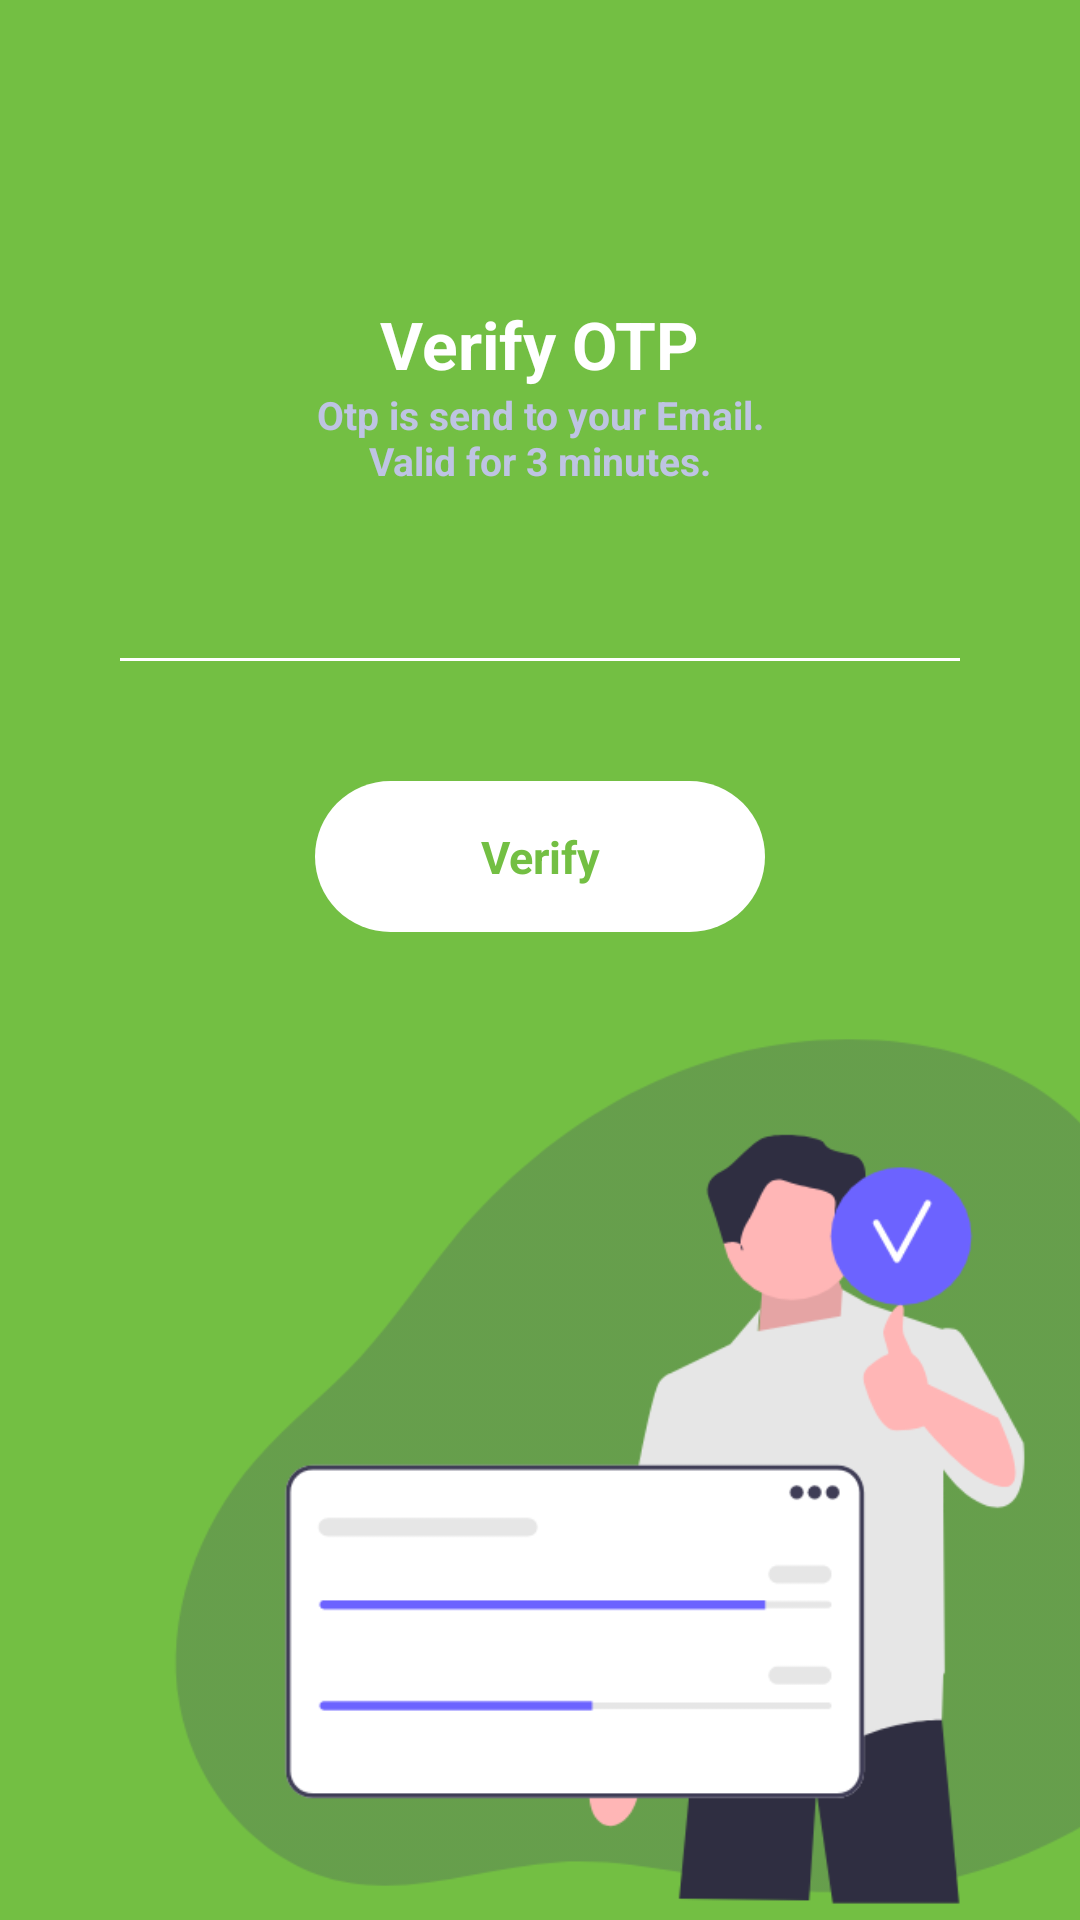

Layout XML and referenced resources for this Android screen:
<!-- AndroidManifest.xml: application theme Theme.CodesCafe -->
<!-- res/layout/activity_otp.xml -->
<?xml version="1.0" encoding="utf-8"?>
<RelativeLayout xmlns:android="http://schemas.android.com/apk/res/android"
    xmlns:app="http://schemas.android.com/apk/res-auto"
    xmlns:tools="http://schemas.android.com/tools"
    android:layout_width="match_parent"
    android:layout_height="match_parent"
    android:background="@color/colorPrimary"
    tools:context=".Activities.OTP">
    <TextView
        android:id="@+id/text1"
        android:layout_width="wrap_content"
        android:layout_height="wrap_content"
        android:layout_centerHorizontal="true"
        android:layout_marginTop="100dp"
        android:text="@string/verify_otp_text"
        android:textColor="@color/white"
        android:textStyle="bold"
        android:textSize="22sp"/>

    <TextView
        android:id="@+id/text2"
        android:layout_width="wrap_content"
        android:layout_height="wrap_content"
        android:layout_below="@+id/text1"
        android:layout_marginRight="5dp"
        android:layout_marginLeft="5dp"
        android:layout_centerHorizontal="true"
        android:text="@string/sent_otp_text"
        android:gravity="center"
        android:textColor="@color/asmani_color"
        android:textStyle="bold"
        android:textSize="13sp"/>
    <LinearLayout
        android:id="@+id/otp_layput"
        android:layout_width="match_parent"
        android:layout_height="wrap_content"
        android:layout_below="@+id/text2"
        android:layout_marginTop="30dp"
        android:layout_centerHorizontal="true"
        android:gravity="center"
        android:orientation="horizontal">
        <LinearLayout
            android:layout_width="match_parent"
            android:layout_height="wrap_content"
            android:layout_marginStart="40dp"
            android:layout_marginEnd="40dp"
            android:orientation="vertical">
            <EditText
                android:id="@+id/edt1"
                android:layout_width="match_parent"
                android:layout_height="wrap_content"
                android:layout_below="@+id/text1"
                android:background="@drawable/no_bg"
                android:layout_centerHorizontal="true"
                android:maxLength="6"
                android:inputType="number"
                android:gravity="center"
                android:textColor="@color/white"
                android:textStyle="bold"
                android:textSize="20sp"/>
            <LinearLayout
                android:layout_width="match_parent"
                android:layout_height="1dp"
                android:background="@color/white"/>
        </LinearLayout>
    </LinearLayout>
    <TextView
        android:id="@+id/login_btn"
        android:layout_width="150dp"
        android:layout_height="wrap_content"
        android:layout_below="@+id/otp_layput"
        android:layout_marginTop="40dp"
        android:background="@drawable/white_bg_btn_curve"
        android:gravity="center"
        android:layout_centerHorizontal="true"
        android:padding="15sp"
        android:text="@string/Verify_btn_text"
        android:textColor="@color/colorPrimary"
        android:textSize="15sp"
        android:textStyle="bold" />
    <ImageView
        android:layout_width="500dp"
        android:layout_height="400dp"
        android:layout_marginRight="-100dp"
        android:layout_marginBottom="-70dp"
        android:layout_alignParentEnd="true"
        android:layout_alignParentBottom="true"
        android:layout_gravity="center"
        android:src="@drawable/otp_img_1" />
</RelativeLayout>
<!-- resources referenced by this layout -->
<resources>
  <color name="asmani_color">#BEC4E3</color>
  <color name="colorPrimary">#73bf43</color>
  <color name="white">#FFFFFFFF</color>
  <!-- drawable otp_img_1: png bitmap (drawable, 50341 bytes) -->
  <!-- drawable white_bg_btn_curve (drawable) -->
  <?xml version="1.0" encoding="utf-8"?>
  <shape xmlns:android="http://schemas.android.com/apk/res/android">
  
      <corners
          android:radius="30dp">
  
      </corners>
      <solid
          android:color="@color/white"/>
  
  
  </shape>
  <string name="Verify_btn_text">Verify</string>
  <string name="sent_otp_text">Otp is send to your Email.\nValid for 3 minutes.</string>
  <string name="verify_otp_text">Verify OTP</string>
  <style name="Theme.CodesCafe" parent="Theme.MaterialComponents.Light.NoActionBar">
          
          <item name="colorPrimary">@color/colorPrimary</item>
          <item name="colorPrimaryVariant">@color/colorPrimary</item>
          <item name="colorOnPrimary">@color/white</item>
          
          <item name="colorSecondary">@color/teal_200</item>
          <item name="colorSecondaryVariant">@color/teal_700</item>
          <item name="colorOnSecondary">@color/black</item>
          
          <item name="android:statusBarColor" tools:targetApi="l">?attr/colorPrimaryVariant</item>
          
      </style>
  <color name="teal_200">#80CBC4</color>
  <color name="teal_700">#00796B</color>
  <color name="black">#FF000000</color>
</resources>
